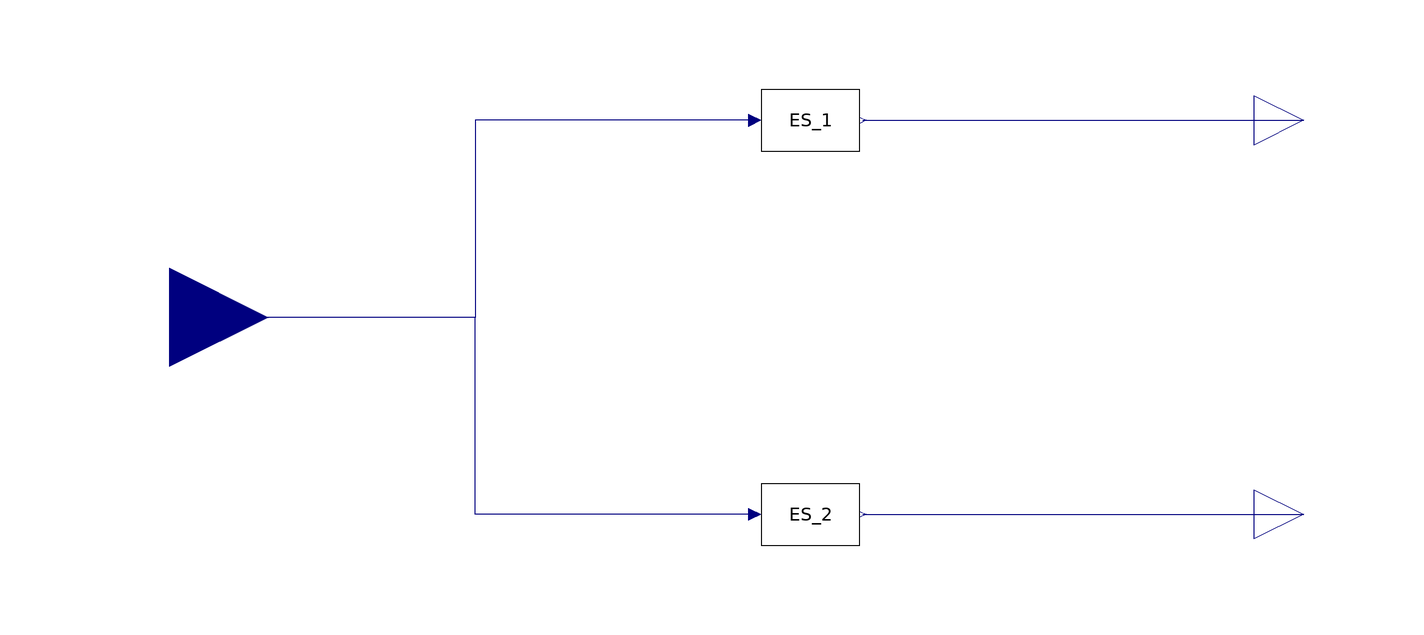

The component connection diagram of the Modelica model below, drawn from its own Placement and Line annotations.

model ES_ADV_2D
  import Modelica.Constants.pi;
  parameter Real prob_amplitude_1 = 0.1 "Peak amplitude of Probe"
  annotation (Dialog(group="Basic settings"));
  parameter Real integrator_gain_1 = 0.1 "Gain of integrator"
  annotation (Dialog(group="Basic settings"));
  parameter Real prob_amplitude_2 = 0.1 "Peak amplitude of Probe"
  annotation (Dialog(group="Basic settings"));
  parameter Real integrator_gain_2 = 0.1 "Gain of integrator"
  annotation (Dialog(group="Basic settings"));
  parameter Modelica.SIunits.Frequency probe_frequency = 1 "Frequency of probe"
  annotation (Dialog(group="Basic settings"));
  parameter Modelica.SIunits.Angle delay_compensation(displayUnit="rad") = 0  "Phase shift for compensating measurement delays"
  annotation (Dialog(group="Advanced settings"));
  parameter Integer order_LPF = 1 "Order of LPF"
  annotation (Dialog(group="Advanced settings"));
  parameter Modelica.SIunits.Frequency f_cutoff_LPF = 0.1 * probe_frequency "Cut-off frequency of LPF"
  annotation (Dialog(group="Advanced settings"));
  parameter Integer order_BPF = 1 "Order of HPF and LPF in the BPF"
  annotation (Dialog(group="Advanced settings"));
  parameter Modelica.SIunits.Frequency f_cutoff_BPF = probe_frequency "Cut-off frequency of HPF"
  annotation (Dialog(group="Advanced settings"));
  parameter Real max_control_1 = 10e30 "Maximal control signal (including probe signal)"
  annotation (Dialog(group="Advanced settings"));
  parameter Real min_control_1 = -10e30 "Minimum control signal (including probe signal)"
  annotation (Dialog(group="Advanced settings"));
  parameter Real max_control_2 = 10e30 "Maximal control signal (including probe signal)"
  annotation (Dialog(group="Advanced settings"));
  parameter Real min_control_2 = -10e30 "Minimum control signal (including probe signal)"
  annotation (Dialog(group="Advanced settings"));
  ExtremumSeeking.Controllers.Continuous.ES_ADV ES_2(
    probe_peak_amplitude=prob_amplitude_2,
    probe_frequency=probe_frequency,
    phase_shift=pi/2,
    delay_compensation=delay_compensation,
    order_LPF=order_LPF,
    f_cutoff_LPF=f_cutoff_LPF,
    order_BPF=order_BPF,
    f_cutoff_BPF=f_cutoff_BPF,
    integrator_gain=integrator_gain_2,
    max_control=max_control_2,
    min_control=min_control_2)
    annotation (Placement(transformation(extent={{0,-50},{20,-30}})));
  Modelica.Blocks.Interfaces.RealInput u
    annotation (Placement(transformation(extent={{-140,-20},{-100,20}})));
  Modelica.Blocks.Interfaces.RealOutput y
    annotation (Placement(transformation(extent={{100,30},{120,50}})));
  Modelica.Blocks.Interfaces.RealOutput y1
    annotation (Placement(transformation(extent={{100,-50},{120,-30}})));
  ExtremumSeeking.Controllers.Continuous.ES_ADV ES_1(
    probe_peak_amplitude=prob_amplitude_1,
    probe_frequency=probe_frequency,
    phase_shift=0,
    delay_compensation=delay_compensation,
    order_LPF=order_LPF,
    f_cutoff_LPF=f_cutoff_LPF,
    order_BPF=order_BPF,
    f_cutoff_BPF=f_cutoff_BPF,
    integrator_gain=integrator_gain_1,
    max_control=max_control_1,
    min_control=min_control_1)
    annotation (Placement(transformation(extent={{0,30},{20,50}})));
equation
  connect(ES_1.u, u) annotation (Line(points={{-1.25,40},{-58,40},{-58,0},{-120,
          0}}, color={0,0,127}));
  connect(ES_2.u, u) annotation (Line(points={{-1.25,-40},{-58,-40},{-58,0},{
          -120,0}},
               color={0,0,127}));
  connect(ES_1.y, y)
    annotation (Line(points={{20.625,40},{110,40}},  color={0,0,127}));
  connect(ES_2.y, y1)
    annotation (Line(points={{20.625,-40},{110,-40}},  color={0,0,127}));
  annotation (Icon(coordinateSystem(preserveAspectRatio=false)), Diagram(
        coordinateSystem(preserveAspectRatio=false)));
end ES_ADV_2D;